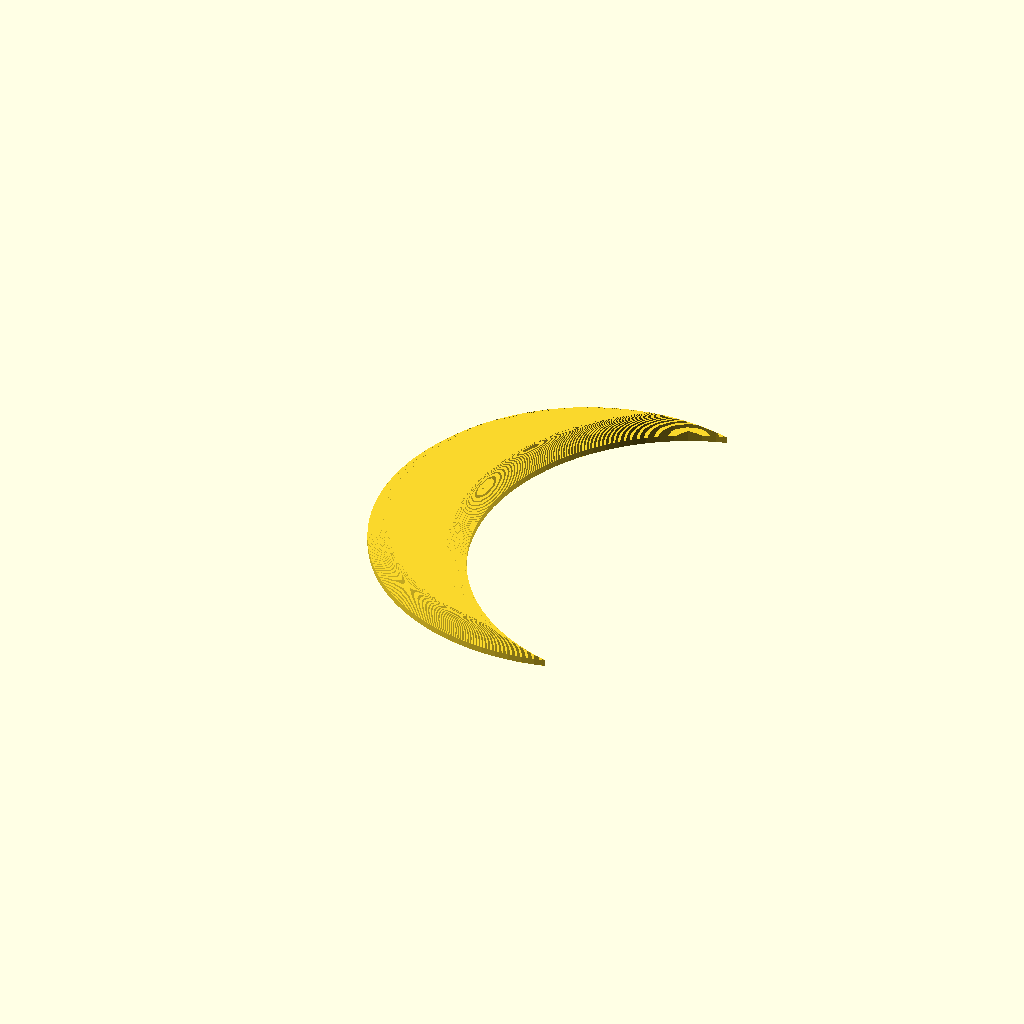
Cell 1: the model at its default parameters.
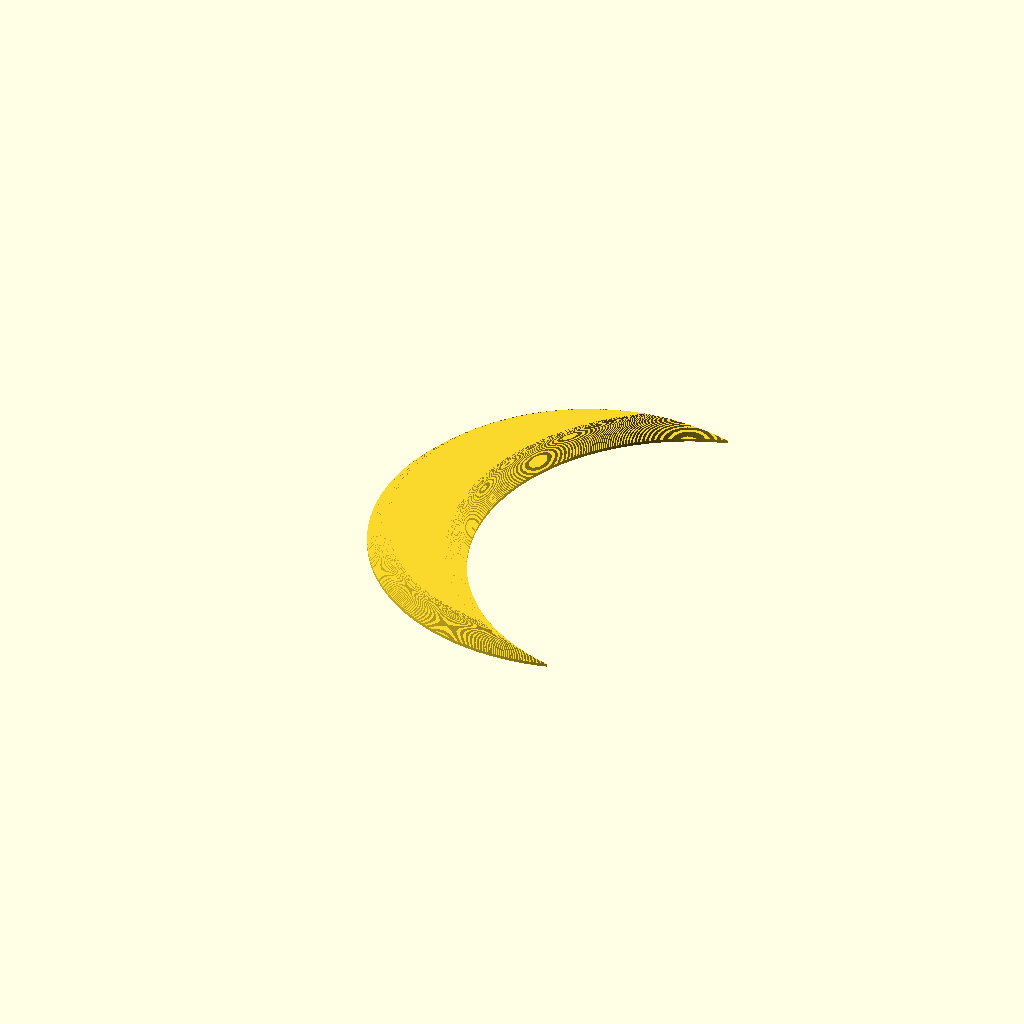
Cell 2 — fn set to 100, the other parameters unchanged.
All cells are drawn from one camera (rotation 55°, 0°, 25°, orthographic, colour scheme Cornfield), so only the parameter changes between them.
OpenSCAD source file attic/olderthan2019/extrudebevel.scad:
 fn =50;
 step = 1 / fn;
 for (i = [step: step: 1]) {
     MyElipse(i,step);
 
   
 }
 module MyElipse(i,step) {
   // "i" start out as zero and go to one. multiply "i" with each end value to get linear changing values.
   relative=((cos(i*90)/10+0.9));
// transformations in what ever order you need
  translate([0, 0, sin(i*90)/10 ]) 
   
   rotate([0, 0, 0])
   linear_extrude((sin(i*90)-sin((i-step)*90))*1, convexity = 10)    // Just extrude the thinnest slice

// more transformations in what ever order you need
  offset(r=-cos(i*90-90)*0.1)
difference(){   
circle(r = 1, $fn = fn *2 );  
   translate([0.5,0,0])circle(r = 1, $fn = fn *2 ); 
 }}
Customizer parameters (derived from the source; name, type, default, range or options):
fn: number, default 50
